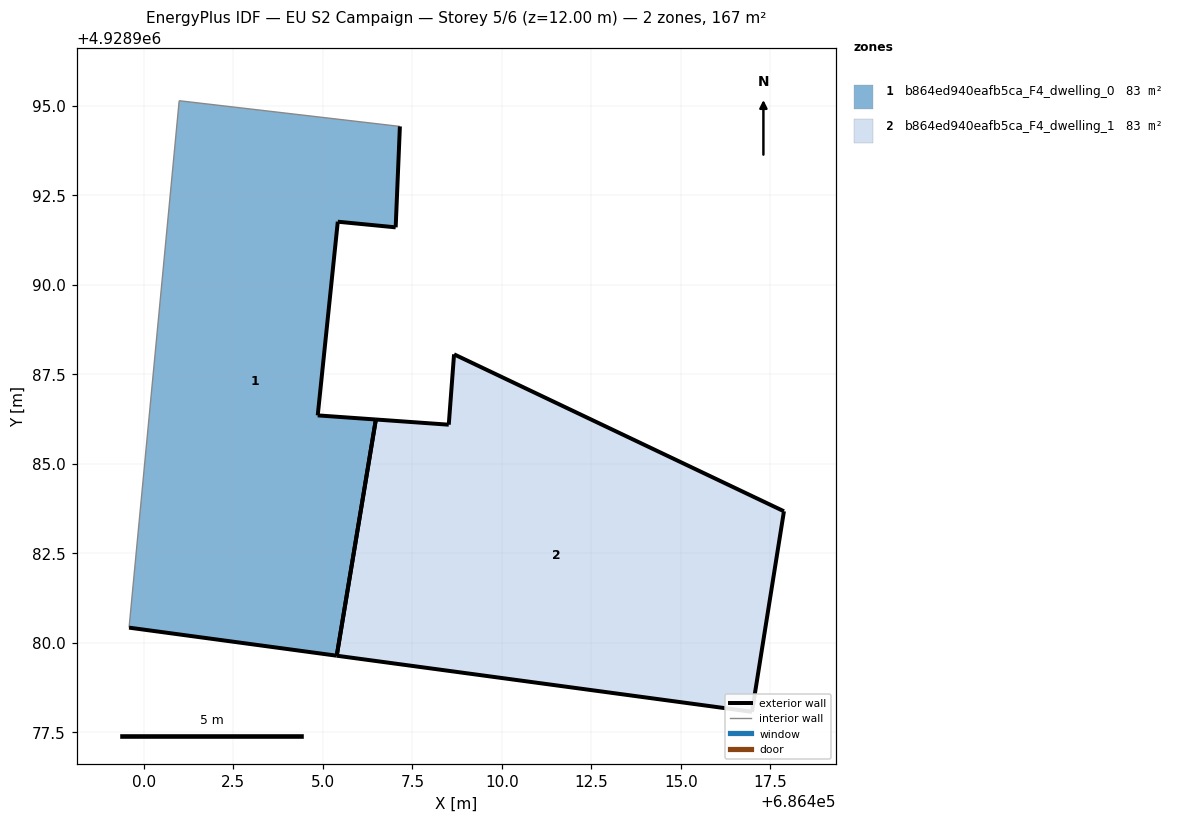
=== STOREY PLAN SPEC (per zone: floor XY polygon, exterior-wall plan segments, windows/doors) ===
zone 1: b864ed940eafb5ca_F4_dwelling_0  (83.4 m²)
  floor: (686405.39, 4928979.64) (686406.48, 4928986.24) (686404.86, 4928986.35) (686405.42, 4928991.76) (686407.03, 4928991.61) (686407.15, 4928994.42) (686400.99, 4928995.14) (686399.59, 4928980.42)
  exterior wall: (686407.15, 4928994.42) – (686407.04, 4928991.61)  [2.8 m]
  exterior wall: (686407.04, 4928991.61) – (686405.42, 4928991.76)  [1.6 m]
  exterior wall: (686405.42, 4928991.76) – (686404.86, 4928986.35)  [5.4 m]
  exterior wall: (686404.86, 4928986.35) – (686406.48, 4928986.24)  [1.6 m]
  exterior wall: (686405.39, 4928979.64) – (686399.59, 4928980.42)  [5.9 m]
  exterior wall: (686406.48, 4928986.24) – (686405.39, 4928979.64)  [6.7 m]
  interior walls: 2
zone 2: b864ed940eafb5ca_F4_dwelling_1  (83.4 m²)
  floor: (686416.99, 4928978.07) (686417.88, 4928983.67) (686408.67, 4928988.06) (686408.52, 4928986.09) (686406.48, 4928986.24) (686405.39, 4928979.64)
  exterior wall: (686406.48, 4928986.24) – (686408.52, 4928986.09)  [2.0 m]
  exterior wall: (686408.52, 4928986.09) – (686408.67, 4928988.06)  [2.0 m]
  exterior wall: (686408.67, 4928988.06) – (686417.88, 4928983.67)  [10.2 m]
  exterior wall: (686417.88, 4928983.67) – (686416.99, 4928978.07)  [5.7 m]
  exterior wall: (686416.99, 4928978.07) – (686405.39, 4928979.64)  [11.7 m]
  exterior wall: (686405.39, 4928979.64) – (686406.48, 4928986.24)  [6.7 m]

=== DERIVED (storey summary) ===
Building: EU S2 Campaign
Storey: 5 of 6  (floor level z = 12.00 m)
Storey gross floor area: 166.7 m²
Zones on this storey: 2
  - b864ed940eafb5ca_F4_dwelling_0: floor 83.4 m²; exterior wall 24.1 m (72.2 m²); WWR 0.0%
  - b864ed940eafb5ca_F4_dwelling_1: floor 83.4 m²; exterior wall 38.3 m (114.8 m²); WWR 0.0%
Zone adjacency: (none detected)